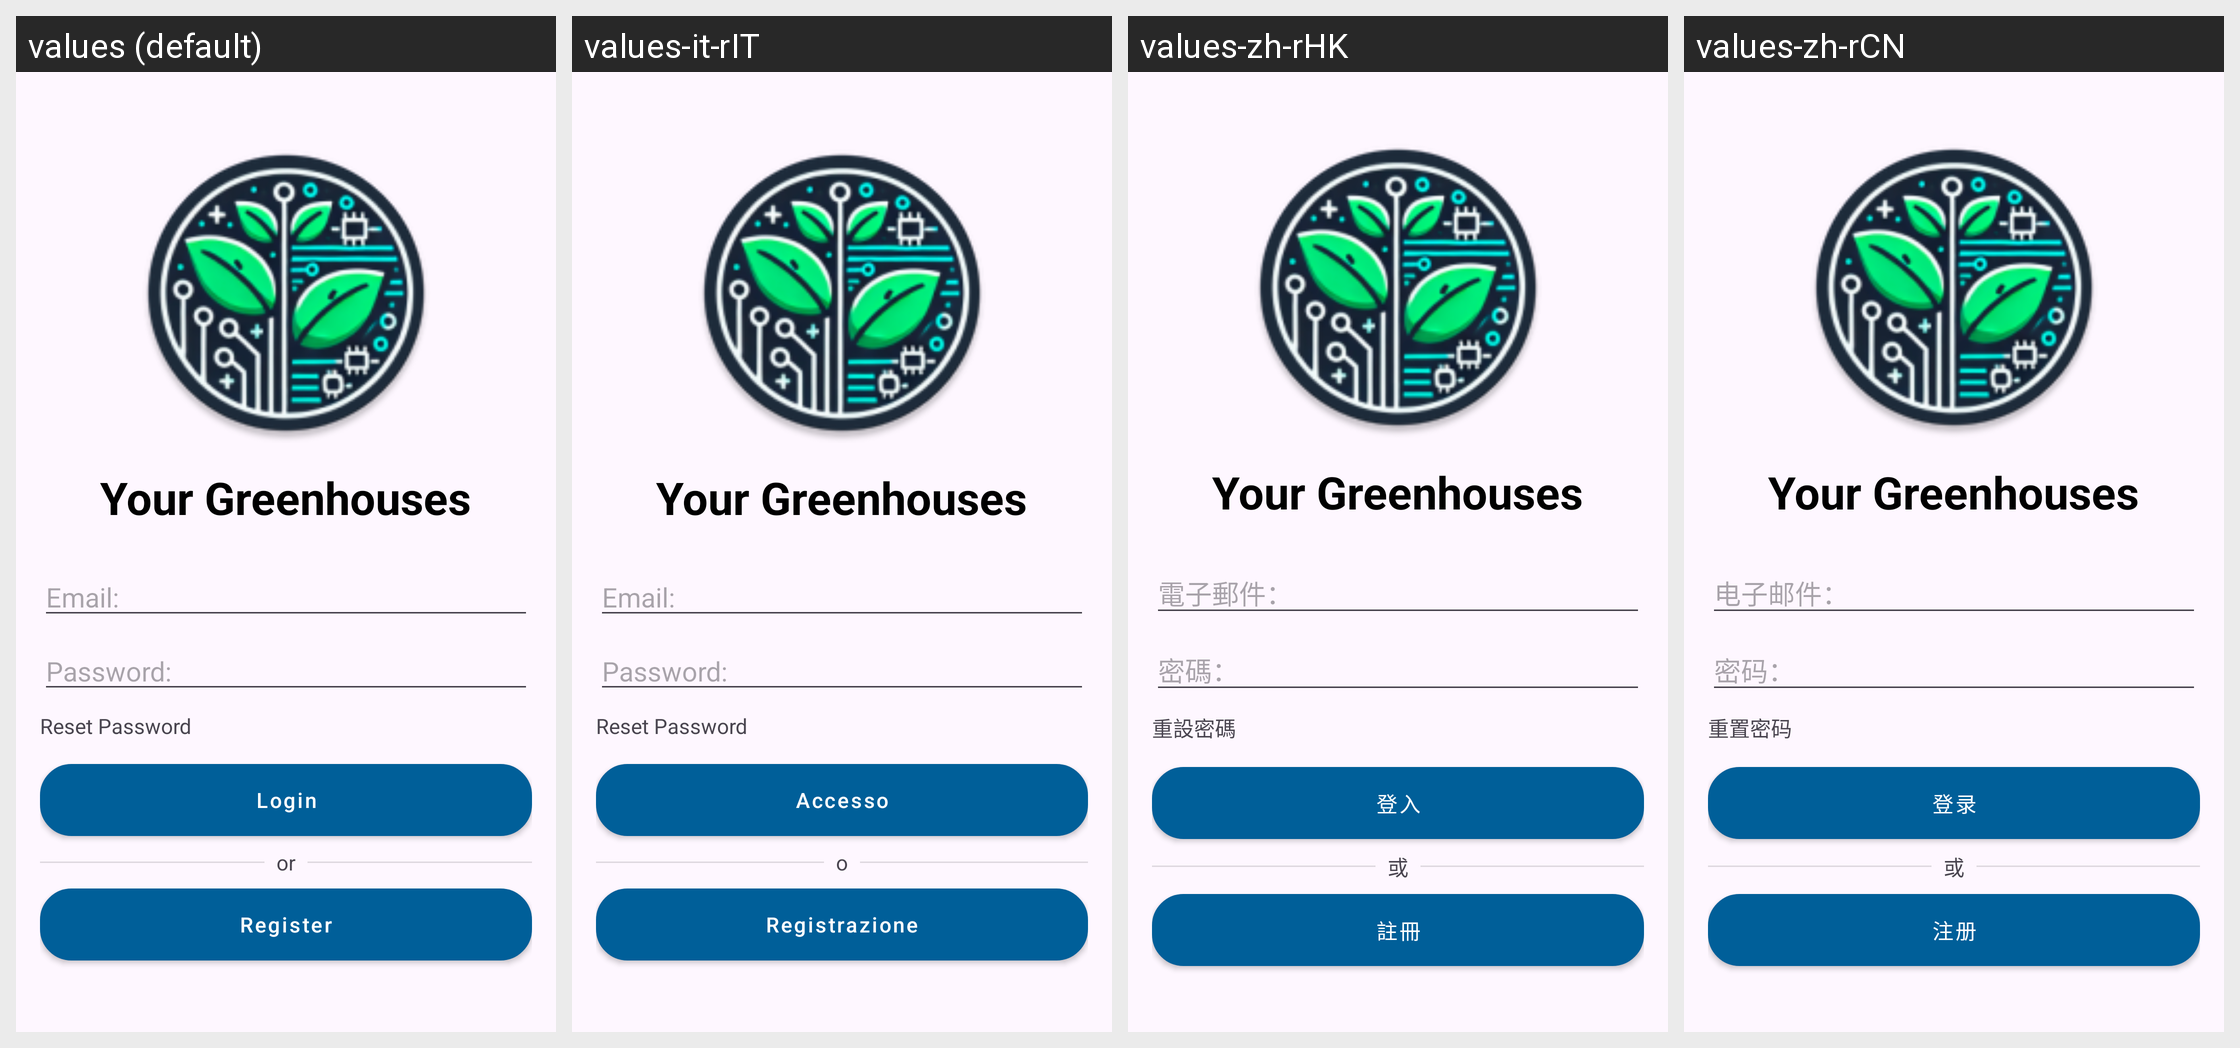

Strings drawn on this Android screen and how each of the app's shown locales translates them:
Android screen res/layout/activity_login.xml rendered under 4 locales, left to right: values (default), values-it-rIT, values-zh-rHK, values-zh-rCN. Device: Nexus 5 (rendered at 1080×1920; each locale shown at half size, 540×960, under a caption strip naming it); theme Theme.Serra_Domotica.
Other locales in the repository, not shown: values-ar-rEG, values-de-rDE, values-es-rES, values-fr-rFR, values-it, values-ja, values-pt-rPT.
Strings drawn on this screen, with the default value and each locale's value (text and hints the layout hard-codes, and strings that could not be matched under every locale, appear in the picture but are not listed):

login_imageDescription
  values: Login
  values-it-rIT: Accesso
  values-zh-rHK: 登入
  values-zh-rCN: 登录

app_name
  values: Your Greenhouses
  values-it-rIT: Your Greenhouses  [from values-it]
  values-zh-rHK: Your Greenhouses  [not translated; the default value is used]
  values-zh-rCN: Your Greenhouses  [not translated; the default value is used]

reset_password
  values: Reset Password
  values-it-rIT: Reset Password
  values-zh-rHK: 重設密碼
  values-zh-rCN: 重置密码

login_buttonText
  values: Login
  values-it-rIT: Accesso
  values-zh-rHK: 登入
  values-zh-rCN: 登录

or_text
  values: or
  values-it-rIT: o
  values-zh-rHK: 或
  values-zh-rCN: 或

register_buttonText
  values: Register
  values-it-rIT: Registrazione
  values-zh-rHK: 註冊
  values-zh-rCN: 注册
